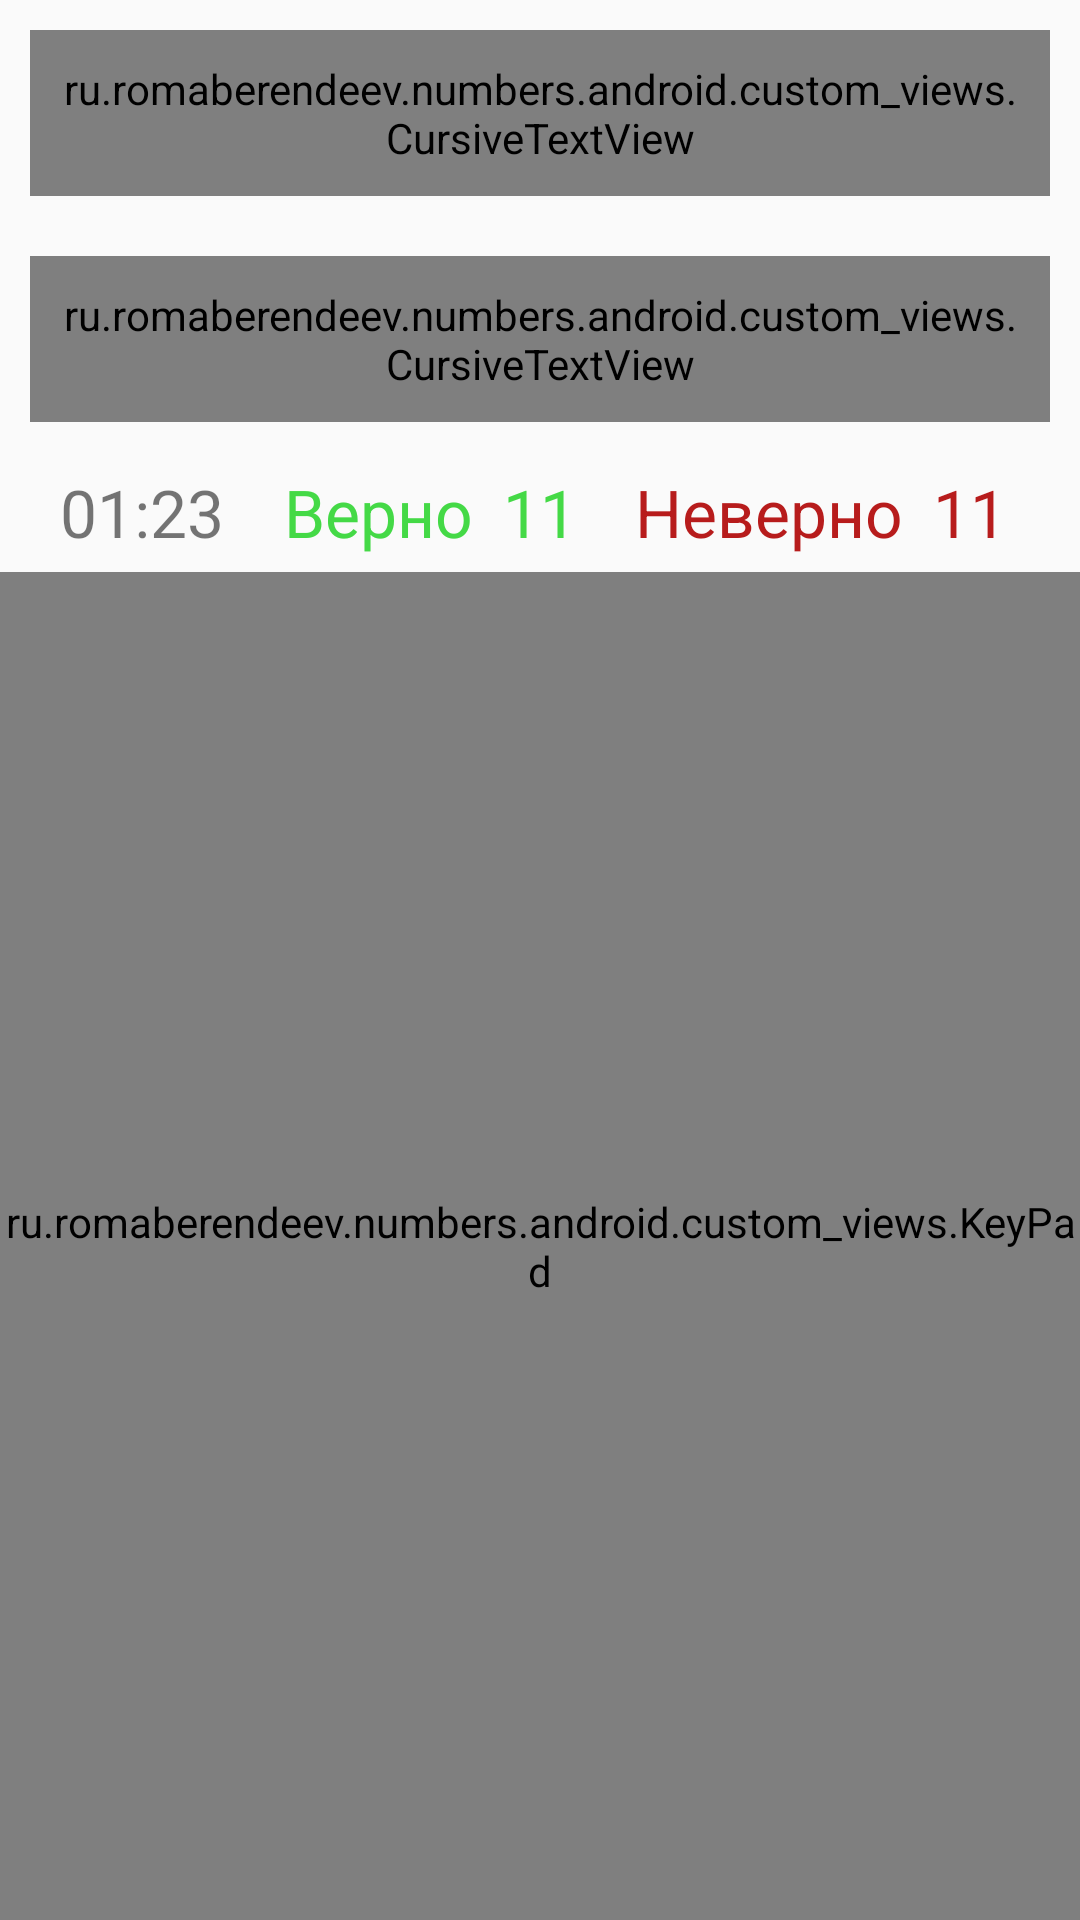

Reconstruct the res/layout file that produces this screen, plus the resources it refers to.
<!-- AndroidManifest.xml: application theme AppTheme -->
<!-- res/layout/main.xml -->
<?xml version="1.0" encoding="utf-8"?>
<LinearLayout xmlns:android="http://schemas.android.com/apk/res/android"
              android:layout_width="fill_parent"
              android:layout_height="fill_parent"
              android:orientation="vertical"
    >

    <ru.romaberendeev.numbers.android.custom_views.CursiveTextView
        android:id="@+id/quiz"
        android:layout_width="fill_parent"
        android:layout_height="wrap_content"
        android:layout_margin="10dp"
        android:background="@drawable/rounded"
        android:gravity="center"
        android:padding="10dp"
        android:text="20 + 30 = ?"
        android:textSize="@dimen/tvExecTextSize"/>

    <ru.romaberendeev.numbers.android.custom_views.CursiveTextView
        android:id="@+id/answer"
        android:layout_width="fill_parent"
        android:layout_height="wrap_content"
        android:layout_margin="10dp"
        android:background="@drawable/rounded"
        android:gravity="center"
        android:padding="10dp"
        android:text="50"
        android:textSize="@dimen/tvExecTextSize"/>

    <LinearLayout
        android:id="@+id/llColorable"
        android:layout_width="match_parent"
        android:layout_height="40dp"
        android:layout_marginLeft="20dp"
        android:layout_marginRight="20dp"
        android:background="@color/neutral"
        android:gravity="center"
        android:visibility="visible">

        <TextView
            android:id="@+id/timer"
            android:layout_width="wrap_content"
            android:layout_height="wrap_content"
            android:layout_weight="7"
            android:text="01:23"
            android:textSize="@dimen/tvInfoTextSize"
            />

        <TextView
            android:layout_width="wrap_content"
            android:layout_height="wrap_content"
            android:paddingLeft="10dp"
            android:text="Верно"
            android:textColor="@color/infoGreen"
            android:textSize="@dimen/tvInfoTextSize"
            />

        <TextView
            android:id="@+id/right_counter"
            android:layout_width="wrap_content"
            android:layout_height="wrap_content"
            android:layout_weight="3"
            android:paddingLeft="10dp"
            android:text="11"
            android:textColor="@color/infoGreen"
            android:textSize="@dimen/tvInfoTextSize"/>

        <TextView
            android:layout_width="wrap_content"
            android:layout_height="wrap_content"
            android:paddingLeft="15dp"
            android:text="Неверно"
            android:textColor="@color/infoRed"
            android:textSize="@dimen/tvInfoTextSize"/>

        <TextView
            android:id="@+id/wrong_counter"
            android:layout_width="wrap_content"
            android:layout_height="wrap_content"
            android:layout_weight="3"
            android:paddingLeft="10dp"
            android:text="11"
            android:textColor="@color/infoRed"
            android:textSize="@dimen/tvInfoTextSize"/>
    </LinearLayout>

    <ru.romaberendeev.numbers.android.custom_views.KeyPad
        android:layout_width="match_parent"
        android:layout_height="match_parent"
        android:id="@+id/key_pad"/>
</LinearLayout>
<!-- resources referenced by this layout -->
<resources>
  <color name="infoGreen">#44d946</color>
  <color name="infoRed">#b71c1c</color>
  <color name="neutral">#00000000</color>
  <dimen name="tvExecTextSize">35sp</dimen>
  <dimen name="tvInfoTextSize">22sp</dimen>
  <!-- drawable rounded (drawable) -->
  <?xml version="1.0" encoding="utf-8"?>
  <shape xmlns:android="http://schemas.android.com/apk/res/android"
         android:shape="rectangle" >
  
  
  
      <corners android:radius="20dp" />
  
      <stroke
              android:width="2dp"
              android:color="#A5D" />
  
  </shape>
  <style name="AppTheme" parent="Theme.AppCompat.Light.DarkActionBar">
          
          <item name="colorPrimary">@color/colorPrimary</item>
          <item name="colorPrimaryDark">@color/colorPrimaryDark</item>
          <item name="colorAccent">@color/colorAccent</item>
      </style>
  <color name="colorPrimary">#3F51B5</color>
  <color name="colorPrimaryDark">#303F9F</color>
  <color name="colorAccent">#FF4081</color>
</resources>
